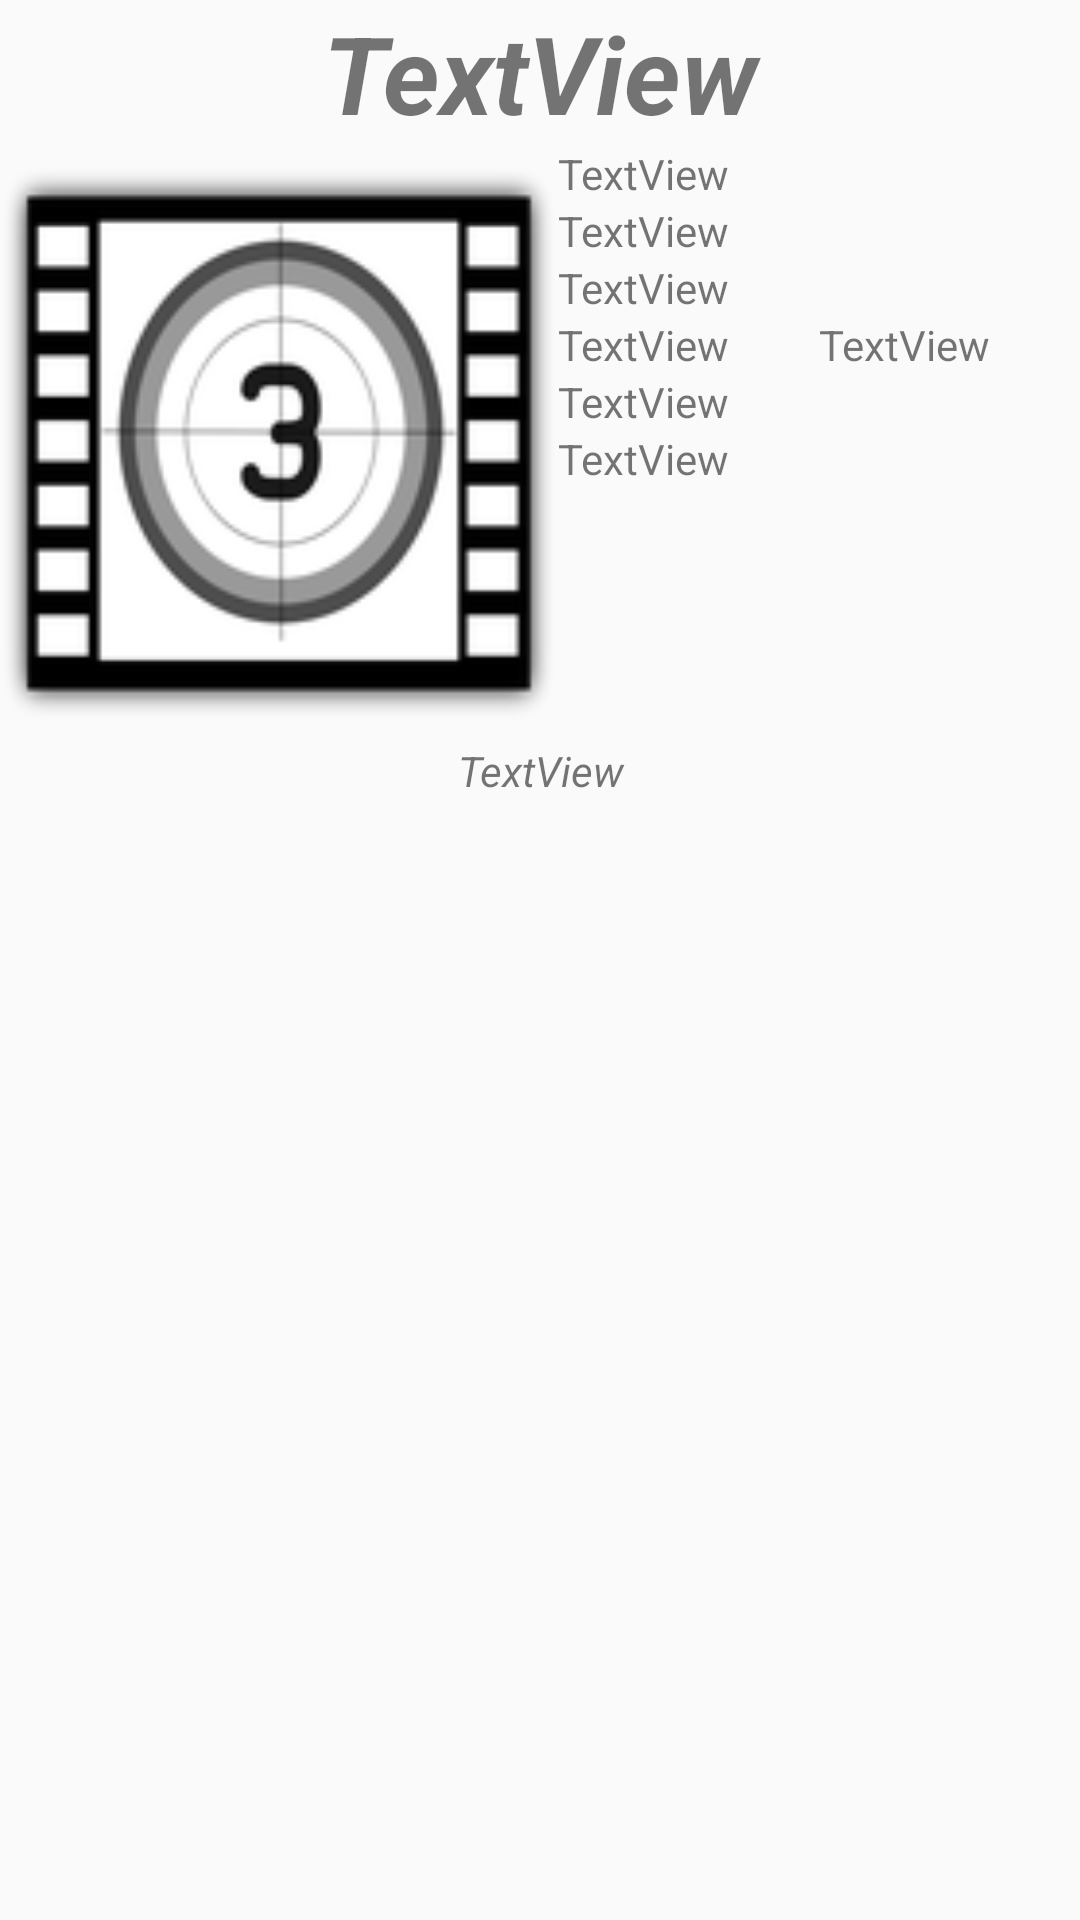

Produce the Android XML layout that renders to this screen, including the resource entries it uses.
<!-- AndroidManifest.xml: application theme AppTheme -->
<!-- res/layout/movie_detail.xml -->
<?xml version="1.0" encoding="utf-8"?>
<ScrollView xmlns:android="http://schemas.android.com/apk/res/android"
    xmlns:app="http://schemas.android.com/apk/res-auto"
    android:layout_width="match_parent" android:layout_height="match_parent">

    <LinearLayout
        android:orientation="vertical"
        android:layout_width="match_parent"
        android:layout_height="wrap_content">

        <TextView
            android:text="TextView"
            android:layout_width="match_parent"
            android:layout_height="wrap_content"
            android:id="@+id/movie_details_title"
            android:textAlignment="center"
            android:textSize="36sp"
            android:textStyle="normal|bold|italic"
            android:textAllCaps="false" />

        <LinearLayout
            android:orientation="horizontal"
            android:layout_width="match_parent"
            android:layout_height="199dp">

            <ImageView
                android:layout_width="match_parent"
                android:layout_height="match_parent"
                app:srcCompat="@mipmap/ic_launcher"
                android:id="@+id/movie_details_poster"
                android:layout_weight="1" />

            <LinearLayout
                android:orientation="vertical"
                android:layout_width="174dp"
                android:layout_height="wrap_content">

                <TextView
                    android:text="TextView"
                    android:layout_width="match_parent"
                    android:layout_height="wrap_content"
                    android:id="@+id/movie_details_release_date"
                    android:layout_weight="1" />

                <TextView
                    android:text="TextView"
                    android:layout_width="match_parent"
                    android:layout_height="wrap_content"
                    android:id="@+id/movie_details_duration"
                    android:layout_weight="1" />

                <TextView
                    android:text="TextView"
                    android:layout_width="match_parent"
                    android:layout_height="wrap_content"
                    android:id="@+id/movie_details_org_lang"
                    android:layout_weight="1" />

                <LinearLayout
                    android:orientation="horizontal"
                    android:layout_width="match_parent"
                    android:layout_height="match_parent"
                    android:layout_weight="1">

                    <TextView
                        android:text="TextView"
                        android:layout_width="match_parent"
                        android:layout_height="wrap_content"
                        android:id="@+id/movie_details_score"
                        android:layout_weight="1" />

                    <TextView
                        android:text="TextView"
                        android:layout_width="match_parent"
                        android:layout_height="wrap_content"
                        android:id="@+id/movie_details_score_count"
                        android:layout_weight="1" />
                </LinearLayout>

                <TextView
                    android:text="TextView"
                    android:layout_width="match_parent"
                    android:layout_height="wrap_content"
                    android:id="@+id/movie_details_popularity"
                    android:layout_weight="1" />

                <TextView
                    android:text="TextView"
                    android:layout_width="match_parent"
                    android:layout_height="wrap_content"
                    android:id="@+id/movie_details_adult_type"
                    android:layout_weight="1" />

            </LinearLayout>

        </LinearLayout>

        <TextView
            android:text="TextView"
            android:layout_width="match_parent"
            android:layout_height="wrap_content"
            android:id="@+id/movie_details_overview"
            android:textAlignment="center"
            android:textStyle="normal|italic" />
    </LinearLayout>
</ScrollView>
<!-- resources referenced by this layout -->
<resources>
  <!-- mipmap ic_launcher: png bitmap (mipmap-hdpi, 6674 bytes) -->
  <style name="AppTheme" parent="Theme.AppCompat.Light.DarkActionBar">
          
          <item name="colorPrimary">@color/colorPrimary</item>
          <item name="colorPrimaryDark">@color/colorPrimaryDark</item>
          <item name="colorAccent">@color/colorAccent</item>
      </style>
  <color name="colorPrimary">#3F51B5</color>
  <color name="colorPrimaryDark">#303F9F</color>
  <color name="colorAccent">#FF4081</color>
</resources>
